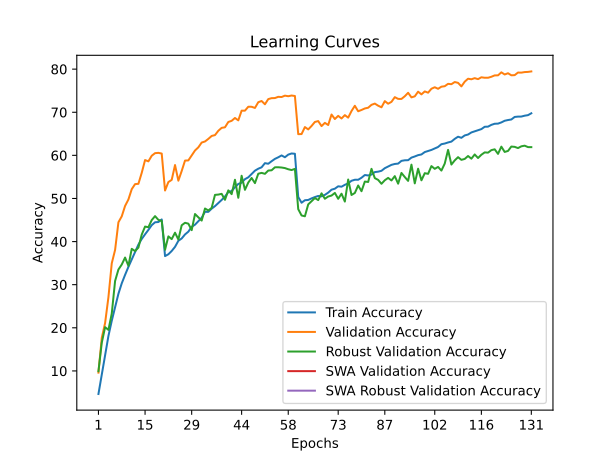

The table this chart was drawn from, first rows:
time; train_accuracy; train_loss; valid_accuracy; valid_loss; valid_accuracy_robust; valid_accuracy_swa; valid_accuracy_robust_swa
62,2292; 4,6480; 4,4015; 9,6000; 4,0340; 9,9310; 9,6000; 9,9310
120,9365; 9,1580; 4,1503; 17,6800; 3,7346; 16,5379; 17,6800; 16,5379
182,0905; 13,6900; 3,9223; 21,1100; 3,6319; 20,1448; 21,1100; 20,1448
242,1559; 18,1140; 3,7183; 27,1100; 3,3425; 19,5172; 27,1100; 19,5172
300,1417; 21,6360; 3,5557; 34,9600; 2,9518; 23,3034; 34,9600; 23,3034
361,5281; 24,7980; 3,4267; 38,0700; 2,8854; 30,8621; 38,0700; 30,8621
421,9678; 27,8960; 3,3136; 44,4800; 2,6888; 33,5172; 44,4800; 33,5172
482,7085; 30,3180; 3,2133; 45,8600; 2,6163; 34,6759; 45,8600; 34,6759
541,2711; 32,2820; 3,1395; 48,2700; 2,5066; 36,2966; 48,2700; 36,2966
600,1851; 34,1280; 3,0716; 49,7700; 2,5065; 34,3793; 49,7700; 34,3793
660,3956; 35,8640; 2,9954; 52,1600; 2,4303; 38,3172; 52,1600; 38,3172
720,3691; 37,6380; 2,9429; 53,3300; 2,3645; 37,8000; 53,3300; 37,8000
777,4981; 39,3000; 2,8782; 53,4000; 2,3918; 38,6000; 53,4000; 38,6000
836,6196; 40,6040; 2,8346; 55,9500; 2,2936; 41,6207; 55,9500; 41,6207
896,7598; 41,6880; 2,7910; 58,9100; 2,2121; 43,4828; 58,9100; 43,4828
954,4318; 42,7100; 2,7575; 58,6100; 2,2072; 43,3310; 58,6100; 43,3310
1014,4363; 43,8060; 2,7184; 59,9100; 2,2081; 44,9862; 59,9100; 44,9862
1074,4405; 44,4760; 2,6880; 60,5100; 2,1732; 45,9034; 60,5100; 45,9034
1134,3124; 44,5380; 2,6806; 60,5800; 2,1667; 45,0345; 60,5800; 45,0345
1194,5196; 45,1360; 2,6667; 60,4200; 2,1708; 44,7931; 60,4200; 44,7931
1252,5569; 36,6320; 2,9723; 51,8500; 2,5271; 38,1034; 51,8500; 38,1034
1313,8144; 37,0580; 2,9649; 53,8100; 2,3705; 41,2069; 53,8100; 41,2069
1377,2425; 37,8200; 2,9334; 54,3100; 2,3885; 40,5724; 54,3100; 40,5724
1435,3958; 38,7780; 2,8982; 57,7500; 2,2402; 42,0621; 57,7500; 42,0621
1495,4888; 40,1820; 2,8518; 54,1300; 2,3759; 40,4828; 54,1300; 40,4828
1557,6414; 40,7240; 2,8259; 56,3700; 2,3515; 43,7793; 56,3700; 43,7793
1618,3276; 41,6560; 2,7938; 58,7900; 2,2351; 44,3586; 58,7900; 44,3586
1679,6152; 42,3020; 2,7645; 58,8300; 2,2355; 44,1586; 58,8300; 44,1586
1739,7536; 43,4280; 2,7314; 59,9600; 2,1897; 42,6483; 59,9600; 42,6483
1801,1797; 43,9200; 2,7052; 61,1300; 2,1902; 46,3931; 61,1300; 46,3931
1861,8106; 44,7000; 2,6782; 61,8600; 2,1238; 45,6276; 61,8600; 45,6276
1922,7613; 45,5260; 2,6514; 62,9700; 2,0954; 44,8690; 62,9700; 44,8690
1986,9555; 46,9040; 2,6111; 63,2200; 2,1069; 47,6690; 63,2200; 47,6690
2048,1438; 46,8960; 2,5964; 63,8200; 2,0868; 47,2207; 63,8200; 47,2207
2106,5286; 47,6400; 2,5813; 64,5000; 2,0694; 47,8138; 64,5000; 47,8138
2166,3120; 48,2240; 2,5530; 64,7000; 2,0279; 50,8345; 64,7000; 50,8345
2229,8298; 48,9320; 2,5339; 65,7000; 2,0447; 50,9034; 65,7000; 50,9034
2289,2140; 49,6560; 2,5058; 66,3800; 2,0050; 51,0759; 66,3800; 51,0759
2349,6064; 50,4420; 2,4757; 66,5100; 2,0007; 49,6897; 66,5100; 49,6897
2411,8723; 51,4880; 2,4473; 67,7400; 1,9804; 51,8828; 67,7400; 51,8828
2472,3644; 51,7280; 2,4307; 68,0100; 1,9620; 51,0069; 68,0100; 51,0069
2533,6588; 52,6040; 2,4016; 68,6700; 1,9473; 54,3379; 68,6700; 54,3379
2593,8814; 53,3640; 2,3761; 68,1200; 1,9293; 50,1586; 68,1200; 50,1586
2653,6349; 53,6580; 2,3601; 70,3700; 1,9419; 55,2690; 70,3700; 55,2690
2714,3191; 54,4780; 2,3367; 70,3700; 1,9086; 52,0069; 70,3700; 52,0069
2774,4822; 54,9040; 2,3278; 71,2800; 1,8730; 53,6966; 71,2800; 53,6966
2834,9407; 55,6560; 2,3025; 71,2700; 1,8757; 54,7517; 71,2700; 54,7517
2895,9408; 56,4460; 2,2701; 71,0000; 1,8991; 53,5586; 71,0000; 53,5586
2954,9356; 56,9020; 2,2652; 72,3300; 1,8521; 55,7379; 72,3300; 55,7379
3016,2505; 57,2320; 2,2442; 72,6100; 1,8411; 55,9379; 72,6100; 55,9379
3074,6249; 58,1920; 2,2224; 71,8500; 1,8500; 55,7172; 71,8500; 55,7172
3133,0920; 58,0520; 2,2163; 73,0500; 1,8275; 56,4759; 73,0500; 56,4759
3191,2067; 58,6400; 2,2056; 73,2700; 1,8305; 56,5379; 73,2700; 56,5379
3249,0266; 59,1840; 2,1801; 73,2900; 1,8145; 57,2276; 73,2900; 57,2276
3309,3336; 59,5520; 2,1713; 73,5800; 1,8302; 57,2414; 73,5800; 57,2414
3366,4164; 59,9840; 2,1636; 73,5300; 1,8140; 57,1793; 73,5300; 57,1793
3425,9958; 59,5600; 2,1612; 73,8500; 1,8083; 57,0483; 73,8500; 57,0483
3486,4399; 60,1740; 2,1614; 73,7200; 1,8120; 56,7793; 73,7200; 56,7793
3545,1703; 60,4380; 2,1524; 73,8800; 1,8010; 56,5931; 73,8800; 56,5931
3604,0524; 60,3700; 2,1472; 73,7700; 1,8013; 56,8621; 73,7700; 56,8621
... 71 more rows
